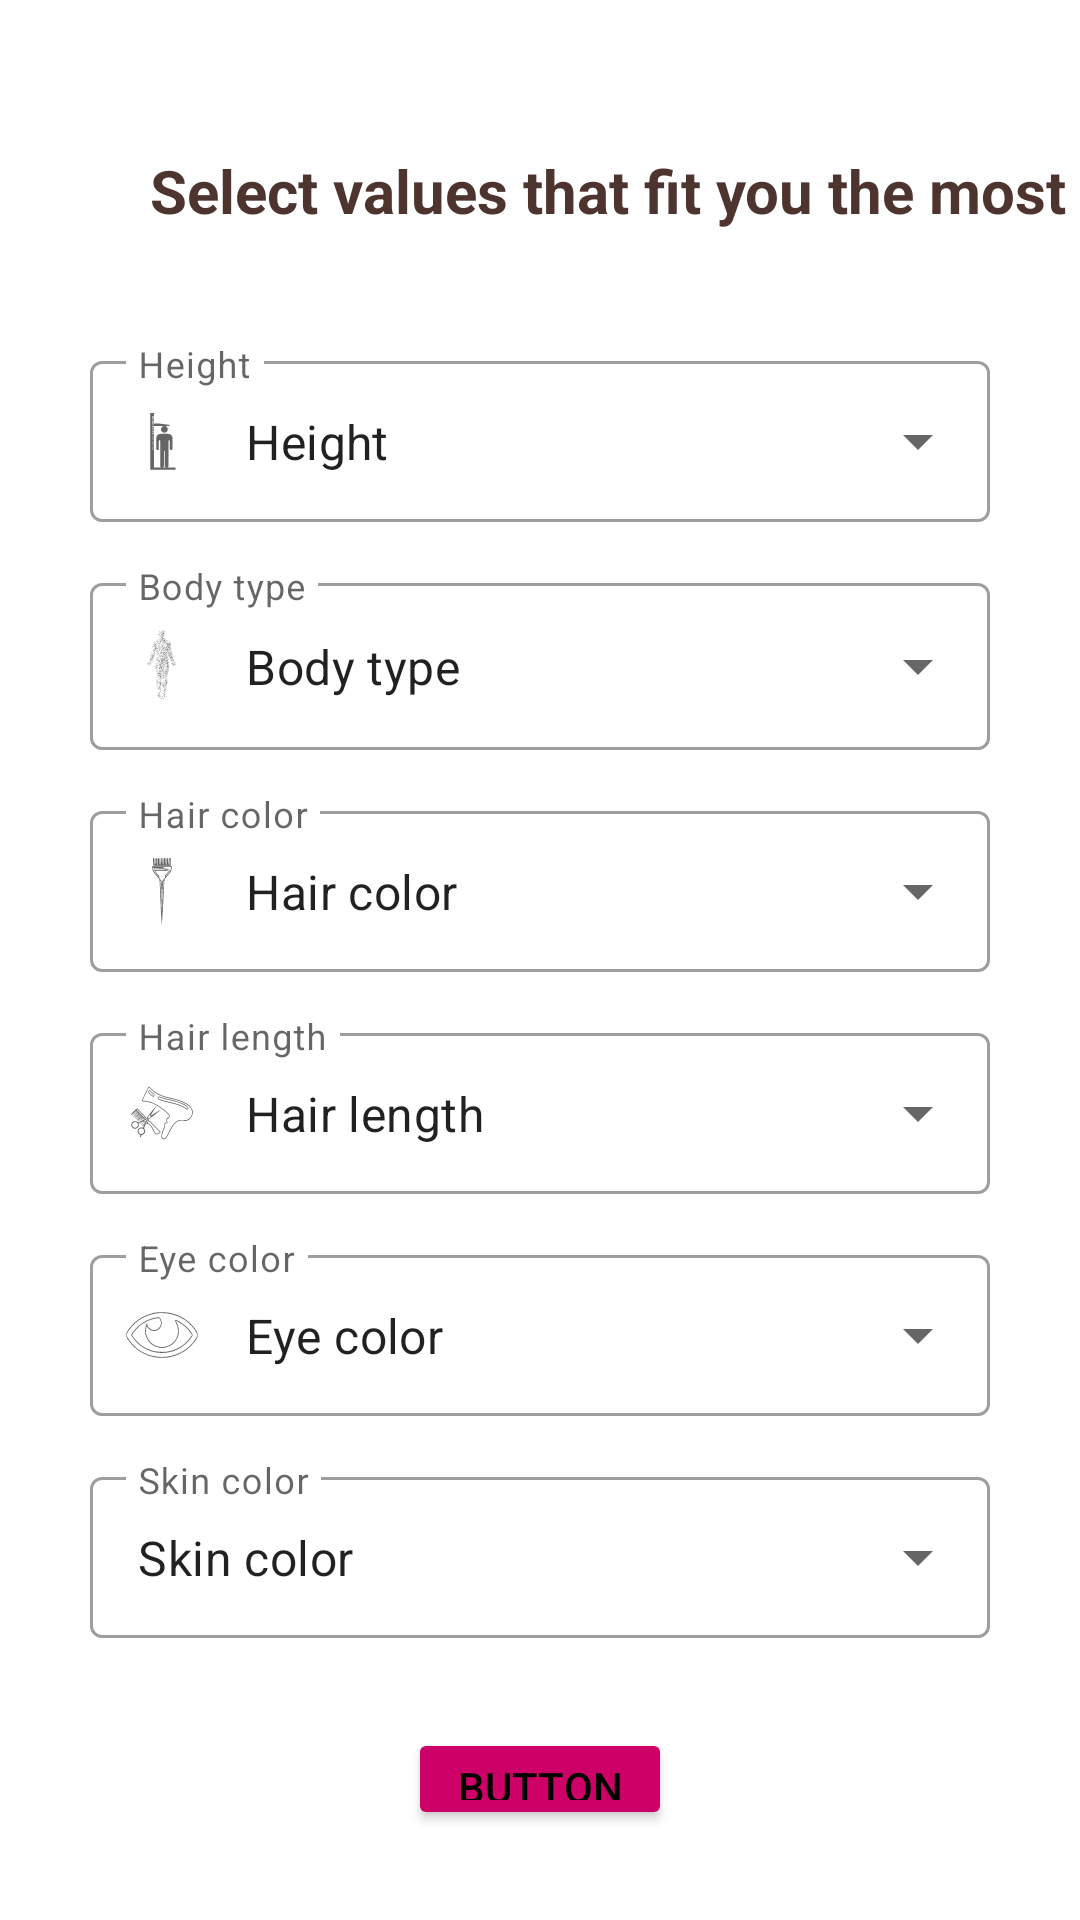

Write the Android layout XML for this screen, with the resource values it uses.
<!-- AndroidManifest.xml: application theme Theme.PrototypeAppFinalYear -->
<!-- res/layout/activity_register_appearance.xml -->
<?xml version="1.0" encoding="utf-8"?>
<androidx.constraintlayout.widget.ConstraintLayout xmlns:android="http://schemas.android.com/apk/res/android"
    xmlns:app="http://schemas.android.com/apk/res-auto"
    xmlns:tools="http://schemas.android.com/tools"
    android:layout_width="match_parent"
    android:layout_height="match_parent"
    tools:context=".RegisterAppearance"
    android:background="@drawable/background">

    <LinearLayout
        android:layout_width="match_parent"
        android:layout_height="match_parent"
        android:orientation="vertical"
        android:layout_marginTop="70dp"
        android:padding="30dp"
        app:layout_constraintBottom_toBottomOf="parent"
        app:layout_constraintEnd_toEndOf="parent"
        app:layout_constraintStart_toStartOf="parent"
        app:layout_constraintTop_toTopOf="parent">


        

        <com.google.android.material.textfield.TextInputLayout
            style="@style/Widget.MaterialComponents.TextInputLayout.OutlinedBox.ExposedDropdownMenu"
            android:layout_width="match_parent"
            android:layout_height="wrap_content"
            android:layout_marginTop="15dp"
            android:hint="Height"
            app:startIconDrawable="@drawable/ic_height">

            <AutoCompleteTextView
                android:id="@+id/heightInput"
                android:layout_width="match_parent"
                android:layout_height="wrap_content"
                android:layout_weight="1"
                android:inputType="none"
                android:paddingTop="16dp"
                android:paddingBottom="16dp"
                android:text="Height"
                android:scrollbars="vertical"/>

        </com.google.android.material.textfield.TextInputLayout>

        

        <com.google.android.material.textfield.TextInputLayout
            style="@style/Widget.MaterialComponents.TextInputLayout.OutlinedBox.ExposedDropdownMenu"
            android:layout_width="match_parent"
            android:layout_height="wrap_content"
            android:layout_marginTop="15dp"
            android:hint="Body type"
            app:startIconDrawable="@drawable/ic_body">

            <AutoCompleteTextView
                android:id="@+id/bodyInput"
                android:layout_width="match_parent"
                android:layout_height="wrap_content"
                android:layout_weight="1"
                android:inputType="none"
                android:text="Body type"
                android:scrollbars="vertical" />

        </com.google.android.material.textfield.TextInputLayout>

        

        <com.google.android.material.textfield.TextInputLayout
            style="@style/Widget.MaterialComponents.TextInputLayout.OutlinedBox.ExposedDropdownMenu"
            android:layout_width="match_parent"
            android:layout_height="wrap_content"
            android:layout_marginTop="15dp"
            android:hint="Hair color"
            app:startIconDrawable="@drawable/ic_hair_color">

            <AutoCompleteTextView
                android:id="@+id/hairColorInput"
                android:layout_width="match_parent"
                android:layout_height="wrap_content"
                android:layout_weight="1"
                android:inputType="none"
                android:paddingTop="16dp"
                android:paddingBottom="16dp"
                android:text="Hair color"
                android:scrollbars="vertical" />

        </com.google.android.material.textfield.TextInputLayout>

        

        <com.google.android.material.textfield.TextInputLayout
            style="@style/Widget.MaterialComponents.TextInputLayout.OutlinedBox.ExposedDropdownMenu"
            android:layout_width="match_parent"
            android:layout_height="wrap_content"
            android:layout_marginTop="15dp"
            android:hint="Hair length"
            app:startIconDrawable="@drawable/ic_hair">

            <AutoCompleteTextView
                android:id="@+id/hairLengthInput"
                android:layout_width="match_parent"
                android:layout_height="wrap_content"
                android:layout_weight="1"
                android:inputType="none"
                android:paddingTop="16dp"
                android:paddingBottom="16dp"
                android:text="Hair length"
                android:scrollbars="vertical" />

        </com.google.android.material.textfield.TextInputLayout>

        

        <com.google.android.material.textfield.TextInputLayout
            style="@style/Widget.MaterialComponents.TextInputLayout.OutlinedBox.ExposedDropdownMenu"
            android:layout_width="match_parent"
            android:layout_height="wrap_content"
            android:layout_marginTop="15dp"
            android:hint="Eye color"
            app:startIconDrawable="@drawable/ic_eye">

            <AutoCompleteTextView
                android:id="@+id/eyeInput"
                android:layout_width="match_parent"
                android:layout_height="wrap_content"
                android:layout_weight="1"
                android:inputType="none"
                android:paddingTop="16dp"
                android:paddingBottom="16dp"
                android:text="Eye color"
                android:scrollbars="vertical" />

        </com.google.android.material.textfield.TextInputLayout>

        

        <com.google.android.material.textfield.TextInputLayout
            style="@style/Widget.MaterialComponents.TextInputLayout.OutlinedBox.ExposedDropdownMenu"
            android:layout_width="match_parent"
            android:layout_height="wrap_content"
            android:layout_marginTop="15dp"
            android:hint="Skin color"
            app:startIconDrawable="@drawable/ic_interest">

            <AutoCompleteTextView
                android:id="@+id/skinInput"
                android:layout_width="match_parent"
                android:layout_height="wrap_content"
                android:layout_weight="1"
                android:inputType="none"
                android:paddingTop="16dp"
                android:paddingBottom="16dp"
                android:text="Skin color"
                android:scrollbars="vertical" />

        </com.google.android.material.textfield.TextInputLayout>


        <Button
            android:id="@+id/submitBtn"
            android:layout_width="wrap_content"
            android:layout_height="wrap_content"
            android:layout_gravity="center"
            android:layout_marginTop="30dp"
            android:backgroundTint="@color/pink"
            android:text="@string/nextBtn"
            android:textColor="@color/black"
            tools:text="Next" />


    </LinearLayout>

    <TextView
        android:id="@+id/textView"
        android:layout_width="wrap_content"
        android:layout_height="wrap_content"
        android:layout_marginStart="50dp"
        android:layout_marginTop="50dp"
        android:text="Select values that fit you the most"
        android:textColor="#4E342E"
        android:textSize="20sp"
        android:textStyle="bold"
        app:layout_constraintEnd_toEndOf="parent"
        app:layout_constraintHorizontal_bias="0.0"
        app:layout_constraintStart_toStartOf="parent"
        app:layout_constraintTop_toTopOf="parent" />

</androidx.constraintlayout.widget.ConstraintLayout>
<!-- resources referenced by this layout -->
<resources>
  <color name="black">#FF000000</color>
  <color name="pink">#cc0066</color>
  <!-- drawable ic_body: vector/xml drawable (drawable, 105099 chars, omitted) -->
  <!-- drawable ic_eye: vector/xml drawable (drawable, 2109 chars, omitted) -->
  <!-- drawable ic_hair: vector/xml drawable (drawable, 6695 chars, omitted) -->
  <!-- drawable ic_hair_color: vector/xml drawable (drawable, 3550 chars, omitted) -->
  <!-- drawable ic_height: vector/xml drawable (drawable, 5169 chars, omitted) -->
  <string name="nextBtn">Button</string>
  <style name="Theme.PrototypeAppFinalYear" parent="Theme.MaterialComponents.DayNight.NoActionBar">
          
          <item name="colorPrimary">@color/pink</item>
          <item name="colorSecondary">@color/pink</item>
          <item name="colorAccent">@color/pink</item>
      </style>
</resources>
